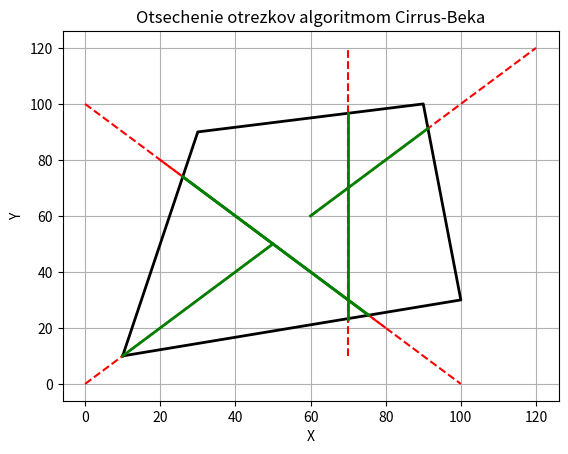

Python code for this plot:
import numpy as np
import matplotlib.pyplot as plt

# Funktsiya dlya vychisleniya skalyarnogo proizvedeniya dvuh vektorov
def dot_product(v1, v2):
    return v1[0] * v2[0] + v1[1] * v2[1]

# Algoritm Cirrus-Beka dlya otsecheniya otrezkov
def cyrus_beck_clip(line_start, line_end, polygon):
    d = np.array(line_end) - np.array(line_start)  # Vektor napravleniya otrezka
    t_enter = 0  # Parametr t na vkhode
    t_exit = 1   # Parametr t na vykhode

    for i in range(len(polygon)):
        # Naidemy normal k tekushemu rebru polygon
        p1 = polygon[i]
        p2 = polygon[(i + 1) % len(polygon)]
        edge = np.array(p2) - np.array(p1)
        normal = np.array([-edge[1], edge[0]])  # Perpendikulyarnyi vektor (normal)

        # Vycheslyaem vektor, vedushchiy ot starta otrezka do tochki p1
        w = np.array(line_start) - np.array(p1)

        # Vycheslyaem skalyarnye proizvedeniya
        numerator = -dot_product(w, normal)
        denominator = dot_product(d, normal)

        if denominator != 0:
            t = numerator / denominator
            if denominator > 0:  # Vkhod v polygon
                t_enter = max(t_enter, t)
            else:  # Vykhod iz polygona
                t_exit = min(t_exit, t)

            if t_enter > t_exit:
                return None  # Otrezok ne vidim

    if t_enter <= t_exit:
        # Vycheslyaem tochki peresecheniya s polygonom
        clipped_start = line_start + t_enter * d
        clipped_end = line_start + t_exit * d
        return clipped_start, clipped_end
    return None

# Funktsiya dlya vizualizatsii otsecheniya otrezka
def draw_plot(lines, polygon):
    fig, ax = plt.subplots()

    # Risuyem polygon
    polygon.append(polygon[0])  # Zamykayem polygon
    polygon = np.array(polygon)
    ax.plot(polygon[:, 0], polygon[:, 1], 'k-', lw=2)

    # Risuyem otrezki do otsecheniya
    for line in lines:
        line_start, line_end = line
        ax.plot([line_start[0], line_end[0]], [line_start[1], line_end[1]], 'r--', label='Do otsecheniya')

    # Otsechenie otrezkov
    for line in lines:
        result = cyrus_beck_clip(np.array(line[0]), np.array(line[1]), polygon[:-1].tolist())
        if result:
            clipped_start, clipped_end = result
            ax.plot([clipped_start[0], clipped_end[0]], [clipped_start[1], clipped_end[1]], 'g-', lw=2, label='Posle otsecheniya')

    plt.xlabel('X')
    plt.ylabel('Y')
    plt.title('Otsechenie otrezkov algoritmom Cirrus-Beka')
    plt.grid(True)
    plt.show()

# Primer ispolzovaniya
if __name__ == "__main__":
    # Zadaem polygon (vypukly)
    polygon = [
        [10, 10],
        [100, 30],
        [90, 100],
        [30, 90]
    ]

    # Otrezki dlya otsecheniya
    lines = [
        ([0, 0], [50, 50]),
        ([20, 80], [80, 20]),
        ([60, 60], [120, 120]),
        ([0, 100], [100, 0]),
        ([70, 10], [70, 120])
    ]

    # Vizualizatsiya
    draw_plot(lines, polygon)
